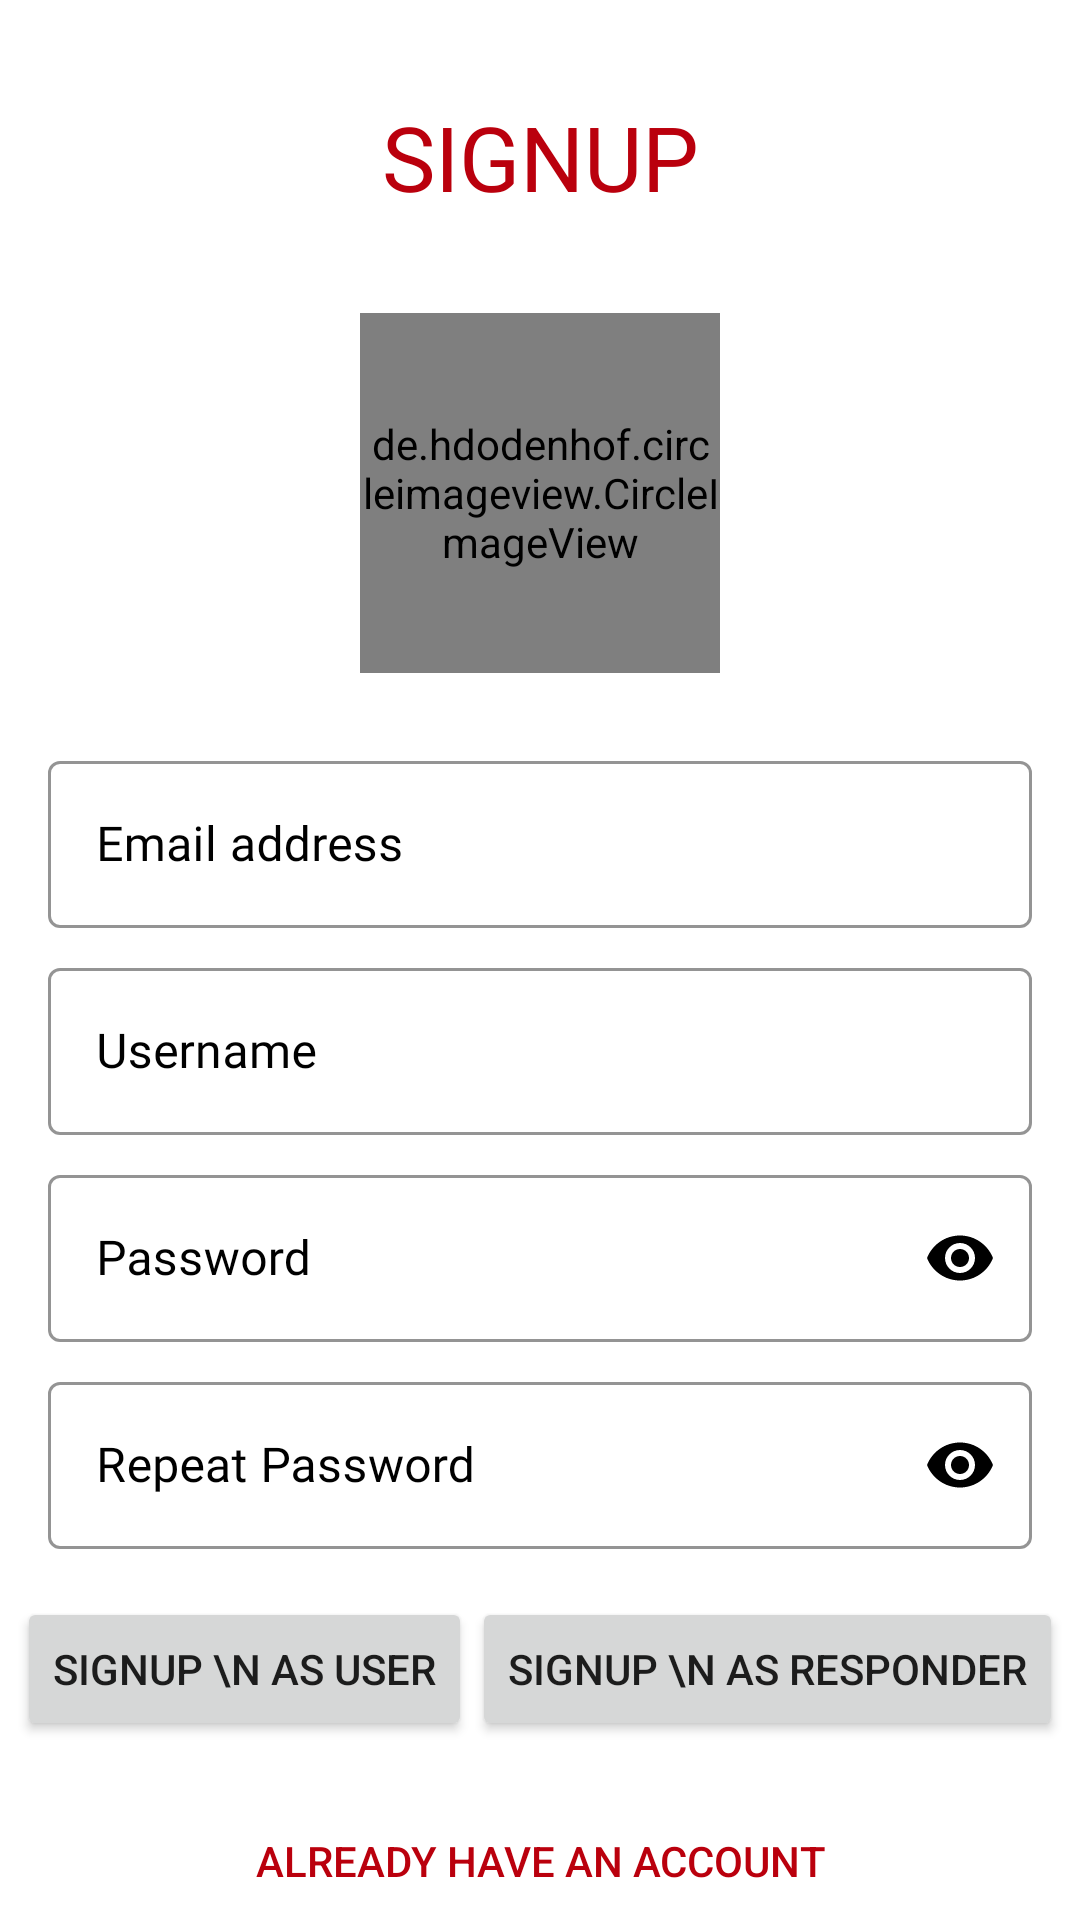

Android layout source for this screen:
<!-- AndroidManifest.xml: application theme Theme.CrucialEmergencyResponse -->
<!-- res/layout/fragment_signup.xml -->
<?xml version="1.0" encoding="utf-8"?>
<androidx.constraintlayout.widget.ConstraintLayout xmlns:android="http://schemas.android.com/apk/res/android"
    xmlns:app="http://schemas.android.com/apk/res-auto"
    xmlns:tools="http://schemas.android.com/tools"
    android:layout_width="match_parent"
    android:layout_height="match_parent"
    tools:context=".SignupFragment">


    <TextView
        android:id="@+id/textView4"
        android:layout_width="wrap_content"
        android:layout_height="wrap_content"
        android:layout_marginTop="24dp"
        android:fontFamily="@font/muli_black"
        android:padding="8dp"
        android:text="@string/signup"
        android:textAllCaps="true"
        android:textColor="@color/colorPrimaryVariant"
        android:textSize="30sp"
        app:layout_constraintEnd_toEndOf="parent"
        app:layout_constraintStart_toStartOf="parent"
        app:layout_constraintTop_toTopOf="parent" />


    <de.hdodenhof.circleimageview.CircleImageView
        android:id="@+id/circleImageView"
        android:layout_width="120dp"
        android:layout_height="120dp"
        android:layout_marginTop="24dp"
        android:src="@drawable/ic_profile"
        app:layout_constraintEnd_toEndOf="parent"
        app:layout_constraintStart_toStartOf="parent"
        app:layout_constraintTop_toBottomOf="@+id/textView4">

    </de.hdodenhof.circleimageview.CircleImageView>

    <com.google.android.material.textfield.TextInputLayout
        android:id="@+id/txt_input_signup_email"
        style="@style/Widget.MaterialComponents.TextInputLayout.OutlinedBox"
        android:layout_width="0dp"
        android:layout_height="wrap_content"
        android:layout_marginStart="16dp"
        android:layout_marginTop="24dp"
        android:layout_marginEnd="16dp"
        android:hint="@string/email_address"
        android:textColorHint="@color/black"
        app:boxStrokeColor="@color/black"
        app:boxStrokeWidthFocused="2dp"
        app:endIconMode="clear_text"
        app:endIconTint="@color/black"
        app:hintTextColor="@color/black"
        app:layout_constraintEnd_toEndOf="parent"
        app:layout_constraintStart_toStartOf="parent"
        app:layout_constraintTop_toBottomOf="@+id/circleImageView"
        app:startIconDrawable="@drawable/ic_baseline_email_24"
        app:startIconTint="@color/black">

        <com.google.android.material.textfield.TextInputEditText
            android:layout_width="match_parent"
            android:layout_height="match_parent"
            android:fontFamily="@font/muli"
            android:inputType="textEmailAddress"
            android:textColor="@color/black">

        </com.google.android.material.textfield.TextInputEditText>

    </com.google.android.material.textfield.TextInputLayout>

    <com.google.android.material.textfield.TextInputLayout
        android:id="@+id/txt_input_signup_username"
        style="@style/Widget.MaterialComponents.TextInputLayout.OutlinedBox"
        android:layout_width="0dp"
        android:layout_height="wrap_content"
        android:layout_marginStart="16dp"
        android:layout_marginTop="8dp"
        android:layout_marginEnd="16dp"
        android:hint="@string/username"
        android:textColorHint="@color/black"
        app:boxStrokeColor="@color/black"
        app:boxStrokeWidthFocused="2dp"
        app:endIconMode="clear_text"
        app:endIconTint="@color/black"
        app:hintTextColor="@color/black"
        app:layout_constraintEnd_toEndOf="parent"
        app:layout_constraintStart_toStartOf="parent"
        app:layout_constraintTop_toBottomOf="@+id/txt_input_signup_email"
        app:startIconDrawable="@drawable/ic_baseline_supervised_user_circle_24"
        app:startIconTint="@color/black">

        <com.google.android.material.textfield.TextInputEditText
            android:layout_width="match_parent"
            android:layout_height="match_parent"
            android:fontFamily="@font/muli"
            android:inputType="text"
            android:textColor="@color/black">

        </com.google.android.material.textfield.TextInputEditText>

    </com.google.android.material.textfield.TextInputLayout>

    <com.google.android.material.textfield.TextInputLayout
        android:id="@+id/txt_input_signup_password"
        style="@style/Widget.MaterialComponents.TextInputLayout.OutlinedBox"
        android:layout_width="0dp"
        android:layout_height="wrap_content"
        android:layout_marginStart="16dp"
        android:layout_marginTop="8dp"
        android:layout_marginEnd="16dp"
        android:hint="@string/password"
        android:textColorHint="@color/black"
        app:boxStrokeColor="@color/black"
        app:boxStrokeWidthFocused="2dp"
        app:endIconMode="password_toggle"
        app:endIconTint="@color/black"
        app:hintTextColor="@color/black"
        app:layout_constraintEnd_toEndOf="parent"
        app:layout_constraintStart_toStartOf="parent"
        app:layout_constraintTop_toBottomOf="@+id/txt_input_signup_username"
        app:startIconDrawable="@drawable/ic_baseline_lock_24"
        app:startIconTint="@color/black">

        <com.google.android.material.textfield.TextInputEditText
            android:layout_width="match_parent"
            android:layout_height="match_parent"
            android:fontFamily="@font/muli"
            android:inputType="textPassword"
            android:textColor="@color/black">

        </com.google.android.material.textfield.TextInputEditText>

    </com.google.android.material.textfield.TextInputLayout>

    <com.google.android.material.textfield.TextInputLayout
        android:id="@+id/txt_input_signup_confirmpassword"
        style="@style/Widget.MaterialComponents.TextInputLayout.OutlinedBox"
        android:layout_width="0dp"
        android:layout_height="wrap_content"
        android:layout_marginStart="16dp"
        android:layout_marginTop="8dp"
        android:layout_marginEnd="16dp"
        android:hint="@string/repeat_password"
        android:textColorHint="@color/black"
        app:boxStrokeColor="@color/black"
        app:boxStrokeWidthFocused="2dp"
        app:endIconMode="password_toggle"
        app:endIconTint="@color/black"
        app:hintTextColor="@color/black"
        app:layout_constraintEnd_toEndOf="parent"
        app:layout_constraintStart_toStartOf="parent"
        app:layout_constraintTop_toBottomOf="@+id/txt_input_signup_password"
        app:startIconDrawable="@drawable/ic_baseline_lock_24"
        app:startIconTint="@color/black">

        <com.google.android.material.textfield.TextInputEditText
            android:layout_width="match_parent"
            android:layout_height="match_parent"
            android:fontFamily="@font/muli"
            android:inputType="textPassword"
            android:textColor="@color/black">

        </com.google.android.material.textfield.TextInputEditText>

    </com.google.android.material.textfield.TextInputLayout>

    <Button
        android:textAlignment="center"
        android:id="@+id/btn_signup"
        android:layout_width="wrap_content"
        android:layout_height="wrap_content"
        android:layout_marginStart="16dp"
        android:layout_marginTop="16dp"
        android:text="Signup \n as User"
        app:layout_constraintEnd_toStartOf="@+id/btn_signup_responder"
        app:layout_constraintHorizontal_bias="0.5"
        app:layout_constraintStart_toStartOf="parent"
        app:layout_constraintTop_toBottomOf="@+id/txt_input_signup_confirmpassword" />

    <Button
        android:textAlignment="center"
        android:id="@+id/btn_signup_responder"
        android:layout_width="wrap_content"
        android:layout_height="wrap_content"
        android:layout_marginTop="16dp"
        android:layout_marginEnd="16dp"
        android:text="SignUp \n as Responder"
        app:layout_constraintEnd_toEndOf="parent"
        app:layout_constraintHorizontal_bias="0.5"
        app:layout_constraintStart_toEndOf="@+id/btn_signup"
        app:layout_constraintTop_toBottomOf="@+id/txt_input_signup_confirmpassword" />

    <de.hdodenhof.circleimageview.CircleImageView
        android:id="@+id/circleImageView3"
        android:layout_width="32dp"
        android:layout_height="32dp"
        android:layout_marginStart="8dp"
        android:layout_marginTop="16dp"
        android:layout_marginEnd="16dp"
        android:src="@drawable/ic_googleplus"
        app:layout_constraintEnd_toStartOf="@+id/circleImageView2"
        app:layout_constraintHorizontal_bias="0.5"
        app:layout_constraintHorizontal_chainStyle="packed"
        app:layout_constraintStart_toStartOf="parent"
        app:layout_constraintTop_toBottomOf="@+id/textView5">

    </de.hdodenhof.circleimageview.CircleImageView>

    <de.hdodenhof.circleimageview.CircleImageView
        android:id="@+id/circleImageView2"
        android:layout_width="32dp"
        android:layout_height="32dp"
        android:layout_marginTop="16dp"
        android:layout_marginEnd="16dp"
        android:src="@drawable/ic_facebook"
        app:layout_constraintEnd_toStartOf="@+id/circleImageView4"
        app:layout_constraintHorizontal_bias="0.5"
        app:layout_constraintStart_toEndOf="@+id/circleImageView3"
        app:layout_constraintTop_toBottomOf="@+id/textView5">

    </de.hdodenhof.circleimageview.CircleImageView>

    <de.hdodenhof.circleimageview.CircleImageView
        android:id="@+id/circleImageView4"
        android:layout_width="32dp"
        android:layout_height="32dp"
        android:layout_marginTop="16dp"
        android:src="@drawable/ic_twitter"
        app:layout_constraintEnd_toStartOf="@+id/circleImageView5"
        app:layout_constraintHorizontal_bias="0.5"
        app:layout_constraintStart_toEndOf="@+id/circleImageView2"
        app:layout_constraintTop_toBottomOf="@+id/textView5">

    </de.hdodenhof.circleimageview.CircleImageView>

    <de.hdodenhof.circleimageview.CircleImageView
        android:id="@+id/circleImageView5"
        android:layout_width="32dp"
        android:layout_height="32dp"
        android:layout_marginStart="16dp"
        android:layout_marginTop="16dp"
        android:src="@drawable/ic_instagram"
        app:layout_constraintEnd_toEndOf="parent"
        app:layout_constraintHorizontal_bias="0.5"
        app:layout_constraintStart_toEndOf="@+id/circleImageView4"
        app:layout_constraintTop_toBottomOf="@+id/textView5">

    </de.hdodenhof.circleimageview.CircleImageView>

    <TextView
        android:id="@+id/textView5"
        android:layout_width="wrap_content"
        android:layout_height="wrap_content"
        android:layout_marginTop="16dp"
        android:text="@string/login_with"
        app:layout_constraintEnd_toEndOf="parent"
        app:layout_constraintStart_toStartOf="parent"
        app:layout_constraintTop_toBottomOf="@+id/btn_signup_haveaccount" />

    <Button
        android:id="@+id/btn_signup_haveaccount"
        android:layout_width="wrap_content"
        android:layout_height="wrap_content"
        android:layout_marginTop="16dp"
        android:background="@android:color/transparent"
        android:text="@string/already_have_an_account"
        android:textColor="@color/colorPrimaryVariant"
        app:layout_constraintEnd_toEndOf="parent"
        app:layout_constraintStart_toStartOf="parent"
        app:layout_constraintTop_toBottomOf="@+id/btn_signup" />
</androidx.constraintlayout.widget.ConstraintLayout>
<!-- resources referenced by this layout -->
<resources>
  <color name="black">#FF000000</color>
  <color name="colorPrimaryVariant">#ba000d</color>
  <!-- drawable ic_facebook (drawable) -->
  <vector xmlns:android="http://schemas.android.com/apk/res/android"
      xmlns:aapt="http://schemas.android.com/aapt"
      android:width="175.92dp"
      android:height="175.91dp"
      android:viewportWidth="175.92"
      android:viewportHeight="175.91">
    <path
        android:pathData="M175.92,139.78c0,19.96 -16.18,36.13 -36.13,36.13H36.14C16.18,175.91 0,159.74 0,139.78V36.13C0,16.17 16.18,0 36.14,0h103.65c19.96,0 36.13,16.17 36.13,36.13V139.78z">
      <aapt:attr name="android:fillColor">
        <gradient 
            android:gradientRadius="236.936"
            android:centerX="89.2969"
            android:centerY="215.4746"
            android:type="radial">
          <item android:offset="0" android:color="#FF3B5998"/>
          <item android:offset="0.301" android:color="#FF3B5998"/>
          <item android:offset="1" android:color="#FF5F83CF"/>
        </gradient>
      </aapt:attr>
    </path>
    <path
        android:pathData="M135.26,48.36h16.23V22.85h-20.15l0,0h-4.17c0,0 -15.29,-0.38 -25.04,12.29c0,0 -6.64,6.26 -6.74,24.59h0v19.13H71.35v27.08h24.04v69.97h27.72v-69.97h23.85l3.32,-27.08h-27.17V59.73h-0.01C123.17,57.59 124.12,48.16 135.26,48.36z"
        android:fillColor="#FFFFFF"/>
  </vector>
  <!-- drawable ic_googleplus: vector/xml drawable (drawable, 2034 chars, omitted) -->
  <!-- drawable ic_instagram: vector/xml drawable (drawable, 2165 chars, omitted) -->
  <!-- drawable ic_profile: vector/xml drawable (drawable, 5911 chars, omitted) -->
  <!-- drawable ic_twitter (drawable) -->
  <vector xmlns:android="http://schemas.android.com/apk/res/android"
      android:width="175.92dp"
      android:height="175.93dp"
      android:viewportWidth="175.92"
      android:viewportHeight="175.93">
    <path
        android:pathData="M175.92,139.79c0,19.95 -16.18,36.13 -36.14,36.13H36.14C16.18,175.93 0,159.74 0,139.79V36.14C0,16.18 16.18,0 36.14,0h103.64c19.96,0 36.14,16.18 36.14,36.14V139.79z"
        android:fillColor="#1DA1F2"/>
    <path
        android:pathData="M67.01,138.94c46.24,0 71.52,-38.31 71.52,-71.53c0,-1.09 -0.02,-2.17 -0.07,-3.25c4.92,-3.54 9.18,-7.98 12.54,-13.02c-4.5,2 -9.35,3.35 -14.43,3.96c5.19,-3.12 9.17,-8.04 11.05,-13.9c-4.85,2.87 -10.24,4.98 -15.96,6.11c-4.6,-4.89 -11.11,-7.94 -18.35,-7.94c-13.88,0 -25.13,11.26 -25.13,25.13c0,1.97 0.22,3.88 0.64,5.74C67.93,69.17 49.4,59.18 37.01,43.97c-2.15,3.71 -3.4,8.02 -3.4,12.63c0,8.72 4.43,16.42 11.19,20.93c-4.12,-0.13 -8.01,-1.26 -11.39,-3.15c-0.01,0.11 -0.01,0.21 -0.01,0.32c0,12.18 8.67,22.34 20.16,24.64c-2.1,0.57 -4.33,0.89 -6.62,0.89c-1.62,0 -3.19,-0.17 -4.73,-0.46c3.21,10 12.49,17.26 23.48,17.47c-8.6,6.75 -19.44,10.76 -31.22,10.76c-2.02,0 -4.02,-0.12 -5.99,-0.35C39.6,134.78 52.81,138.94 67.01,138.94"
        android:fillColor="#FFFFFF"/>
  </vector>
  <string name="already_have_an_account">Already have an account</string>
  <string name="email_address">Email address</string>
  <string name="login_with">Login With</string>
  <string name="password">Password</string>
  <string name="repeat_password">Repeat Password</string>
  <string name="signup">SignUp</string>
  <string name="username">Username</string>
  <style name="Theme.CrucialEmergencyResponse" parent="Theme.MaterialComponents.DayNight.NoActionBar">
          
          <item name="colorPrimary">@color/colorPrimary</item>
          <item name="colorPrimaryVariant">#ba000d</item>
          <item name="colorOnPrimary">#000000</item>
          
          <item name="colorSecondary">@color/colorSecondary</item>
          <item name="colorSecondaryVariant">#007ac1</item>
          <item name="colorOnSecondary">#000000</item>
          
          <item name="android:statusBarColor" tools:targetApi="l">?attr/colorPrimaryVariant</item>
          
      </style>
  <color name="colorPrimary">#f44336</color>
  <color name="colorSecondary">#02a9f4</color>
</resources>
